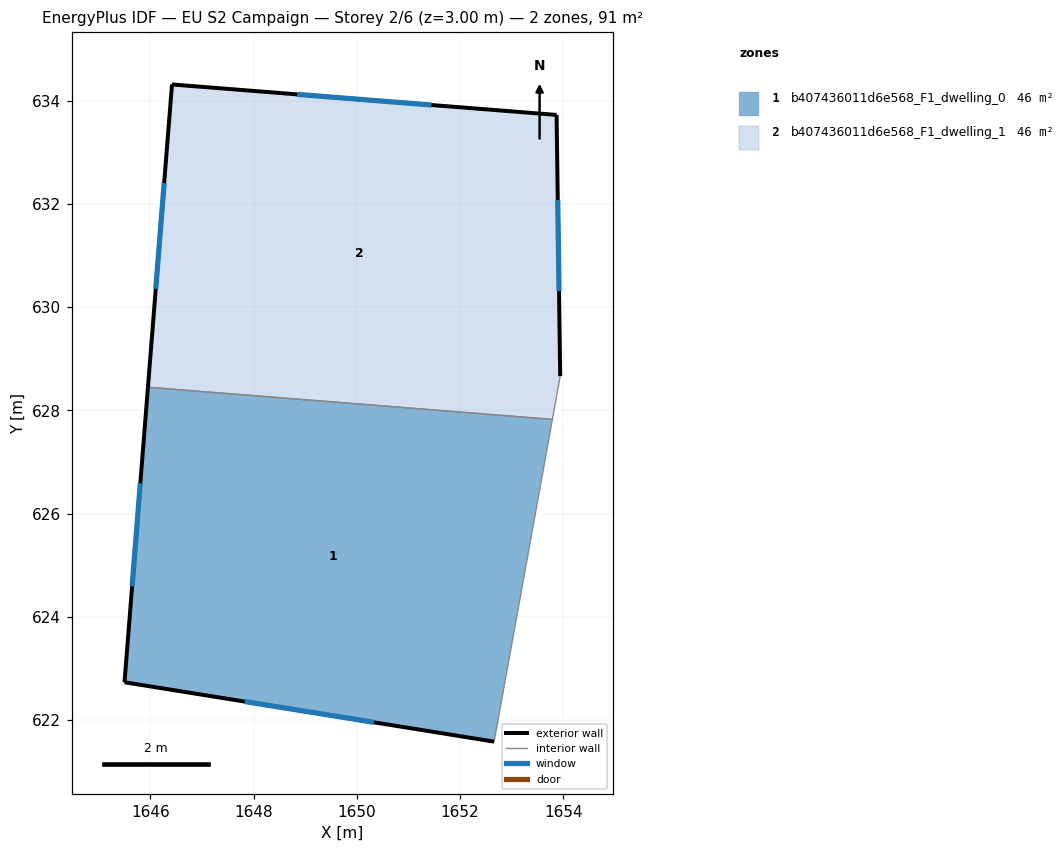
=== STOREY PLAN SPEC (per zone: floor XY polygon, exterior-wall plan segments, windows/doors) ===
zone 1: b407436011d6e568_F1_dwelling_0  (45.5 m²)
  floor: (1653.79, 627.83) (1652.66, 621.58) (1645.50, 622.74) (1645.95, 628.45)
  exterior wall: (1645.50, 622.74) – (1652.66, 621.58)  [7.3 m]
    window: (1647.83, 622.36) – (1650.33, 621.96)  [2.7 m²]
  exterior wall: (1645.95, 628.45) – (1645.50, 622.74)  [5.7 m]
    window: (1645.81, 626.59) – (1645.65, 624.59)  [2.1 m²]
  interior walls: 2
zone 2: b407436011d6e568_F1_dwelling_1  (45.5 m²)
  floor: (1653.87, 633.72) (1653.94, 628.67) (1653.79, 627.83) (1645.95, 628.45) (1646.42, 634.32)
  exterior wall: (1646.42, 634.32) – (1645.95, 628.45)  [5.9 m]
    window: (1646.27, 632.41) – (1646.11, 630.36)  [2.2 m²]
  exterior wall: (1653.87, 633.72) – (1646.42, 634.32)  [7.5 m]
    window: (1651.45, 633.92) – (1648.84, 634.12)  [2.7 m²]
  exterior wall: (1653.94, 628.67) – (1653.87, 633.72)  [5.1 m]
    window: (1653.92, 630.31) – (1653.89, 632.08)  [1.9 m²]
  interior walls: 2

=== DERIVED (storey summary) ===
Building: EU S2 Campaign
Storey: 2 of 6  (floor level z = 3.00 m)
Storey gross floor area: 91.1 m²
Zones on this storey: 2
  - b407436011d6e568_F1_dwelling_0: floor 45.5 m²; exterior wall 13.0 m (39.0 m²); 2 window(s) 4.8 m²; WWR 12.2%
  - b407436011d6e568_F1_dwelling_1: floor 45.5 m²; exterior wall 18.4 m (55.3 m²); 3 window(s) 6.8 m²; WWR 12.2%
Zone adjacency (shared interzone walls):
  - b407436011d6e568_F1_dwelling_0 ↔ b407436011d6e568_F1_dwelling_1